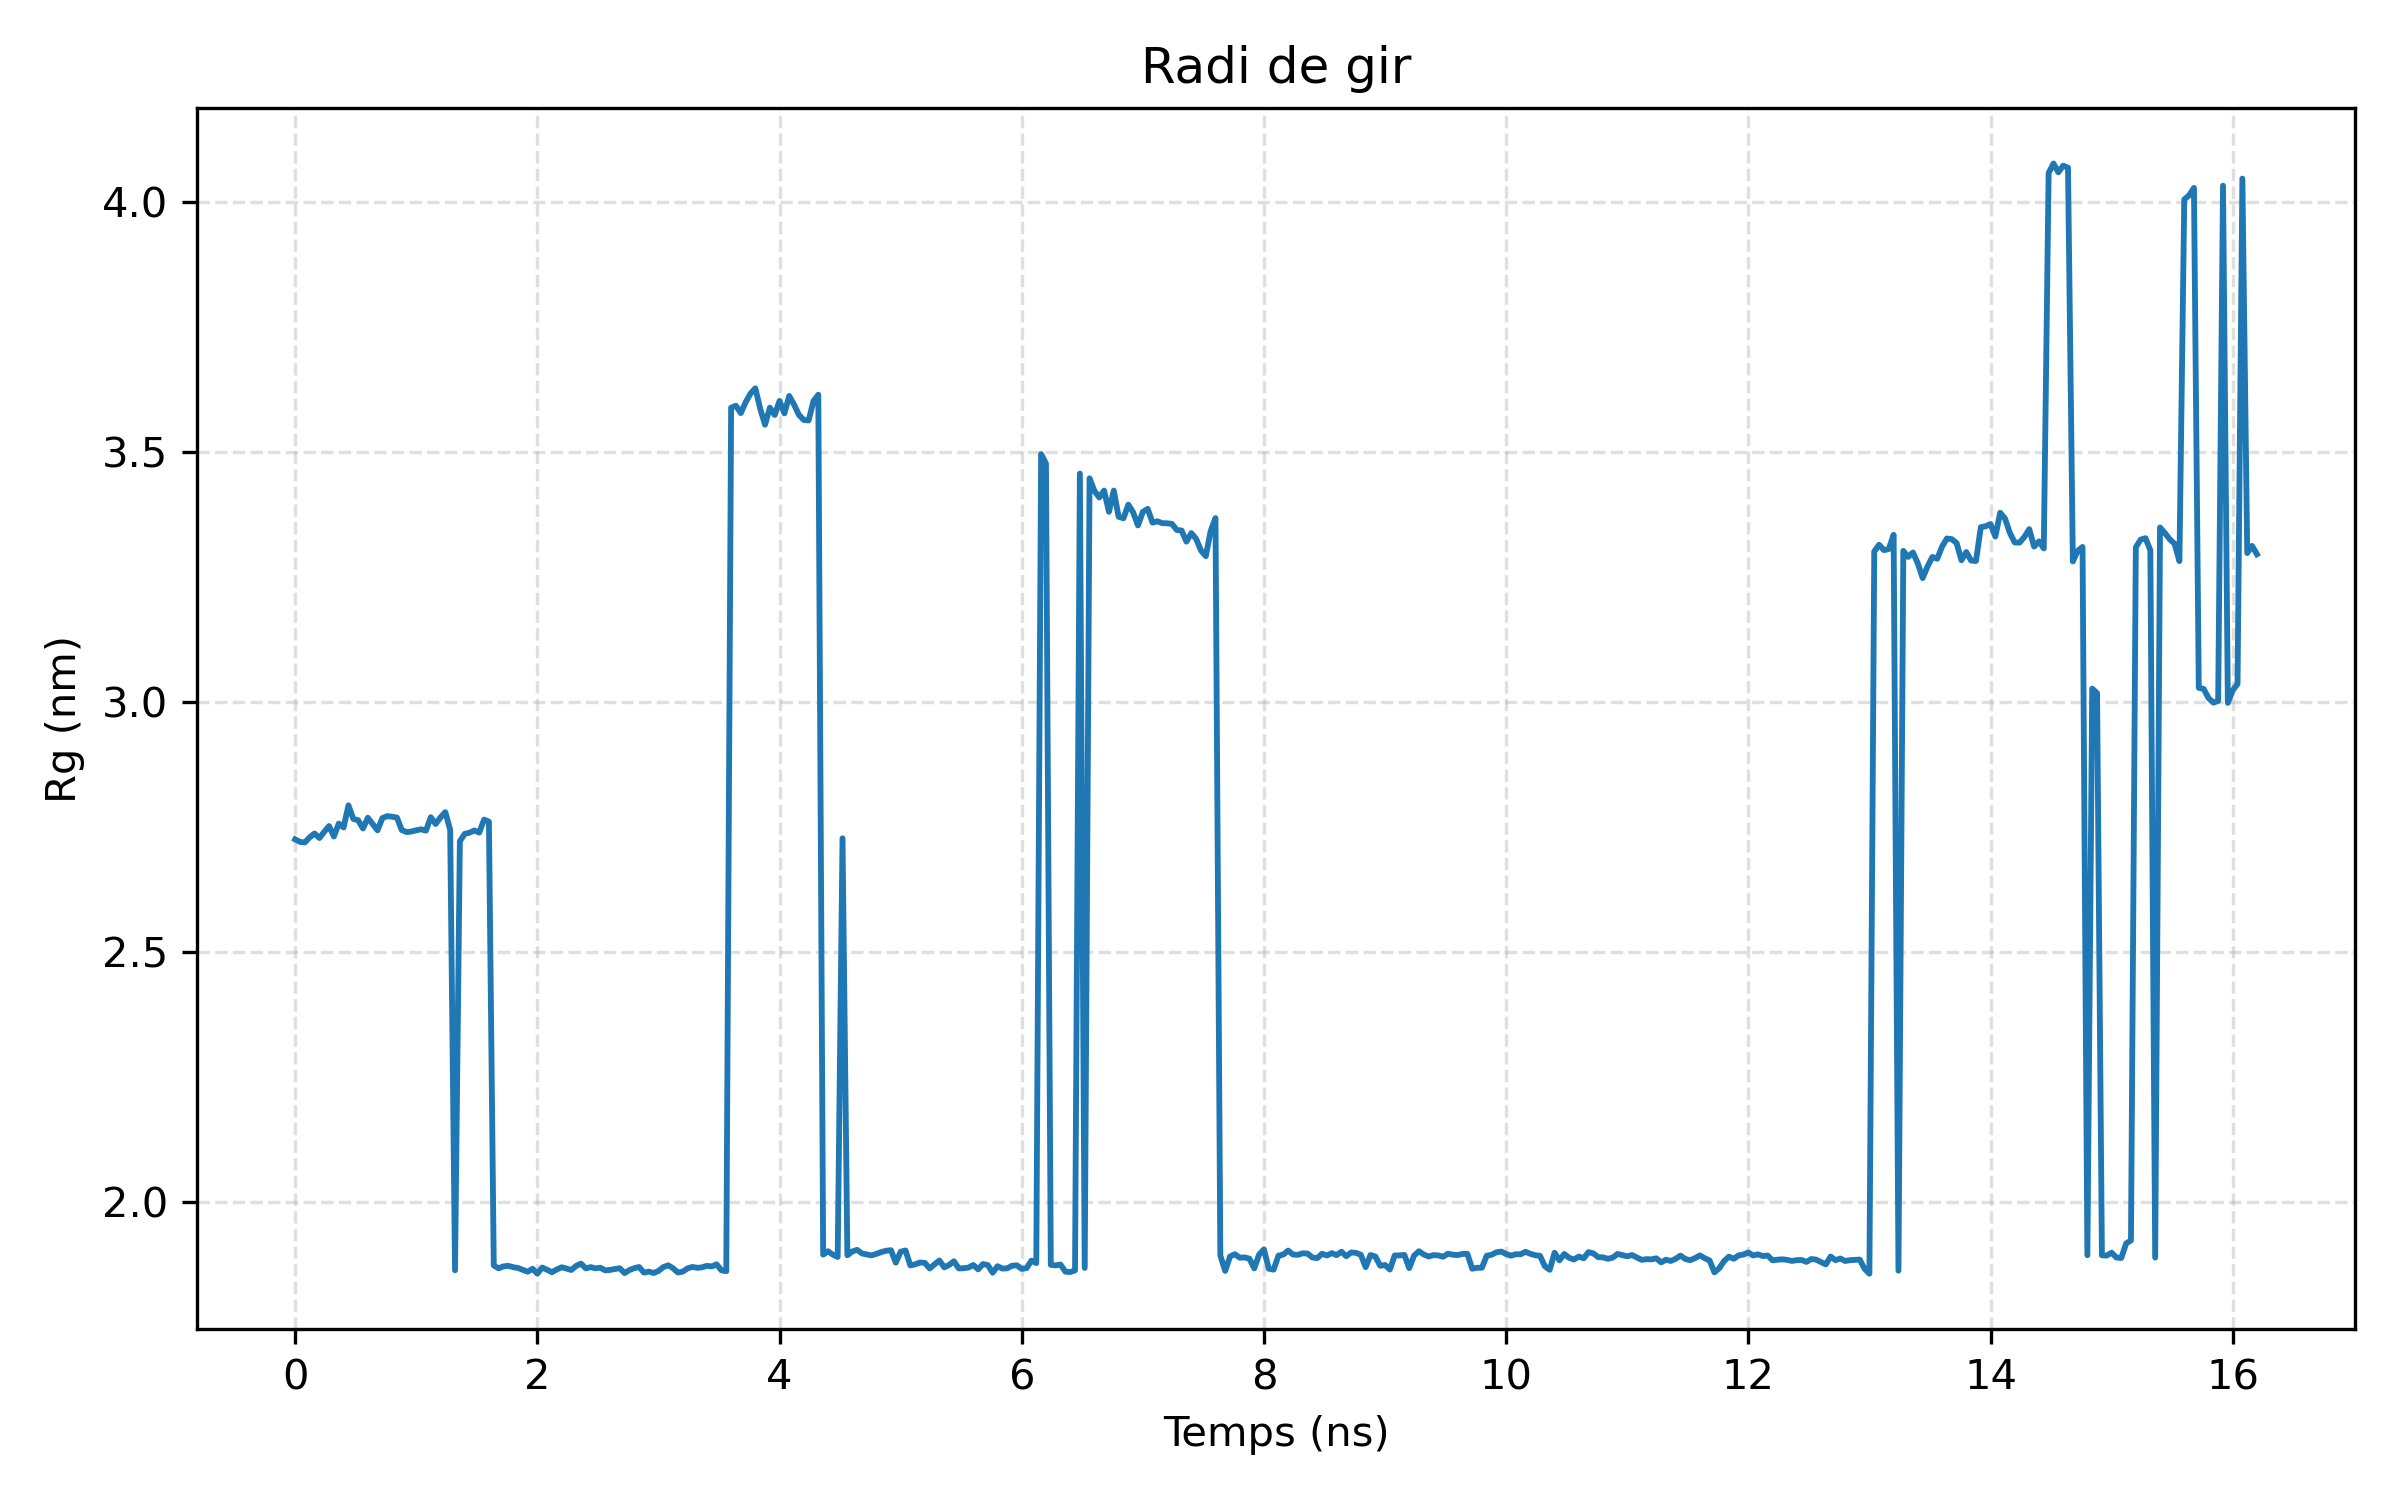

Data behind this chart, as committed beside it:
frame, time_ns, rg_nm
0, 0.0, 2.725
1, 0.04, 2.72
2, 0.08, 2.719
3, 0.12, 2.729
4, 0.16, 2.737
5, 0.2, 2.728
6, 0.24, 2.74
7, 0.28, 2.751
8, 0.32, 2.731
9, 0.36, 2.757
10, 0.4, 2.749
11, 0.44, 2.793
12, 0.48, 2.766
13, 0.52, 2.763
14, 0.56, 2.747
15, 0.6, 2.768
16, 0.64, 2.755
17, 0.68, 2.743
18, 0.72, 2.767
19, 0.76, 2.771
20, 0.8, 2.77
21, 0.84, 2.769
22, 0.88, 2.744
23, 0.92, 2.74
24, 0.96, 2.741
25, 1.0, 2.743
26, 1.04, 2.745
27, 1.08, 2.742
28, 1.12, 2.769
29, 1.16, 2.756
30, 1.2, 2.769
31, 1.24, 2.779
32, 1.28, 2.744
33, 1.32, 1.863
34, 1.36, 2.721
35, 1.4, 2.736
36, 1.44, 2.738
37, 1.48, 2.743
38, 1.52, 2.738
39, 1.56, 2.764
40, 1.6, 2.76
41, 1.64, 1.872
42, 1.68, 1.866
43, 1.72, 1.87
44, 1.76, 1.871
45, 1.8, 1.869
46, 1.84, 1.867
47, 1.88, 1.863
48, 1.92, 1.86
49, 1.96, 1.866
50, 2.0, 1.856
51, 2.04, 1.868
52, 2.08, 1.864
53, 2.12, 1.859
54, 2.16, 1.864
55, 2.2, 1.869
56, 2.24, 1.866
57, 2.28, 1.863
58, 2.32, 1.871
59, 2.36, 1.876
... 346 more rows
